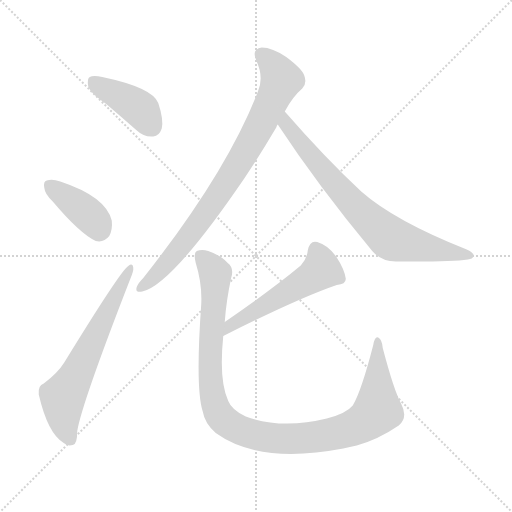
t = 0.00 s
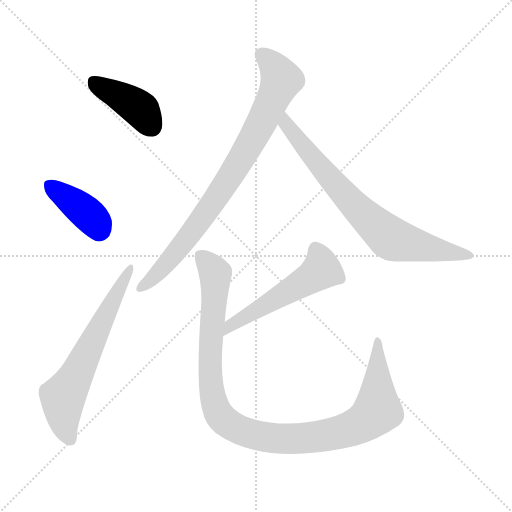
t = 1.10 s
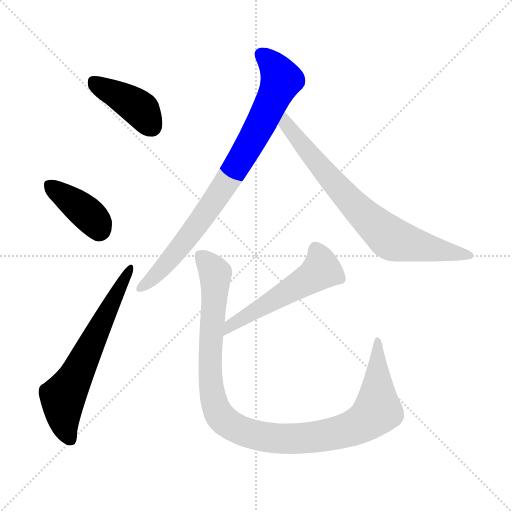
t = 2.20 s
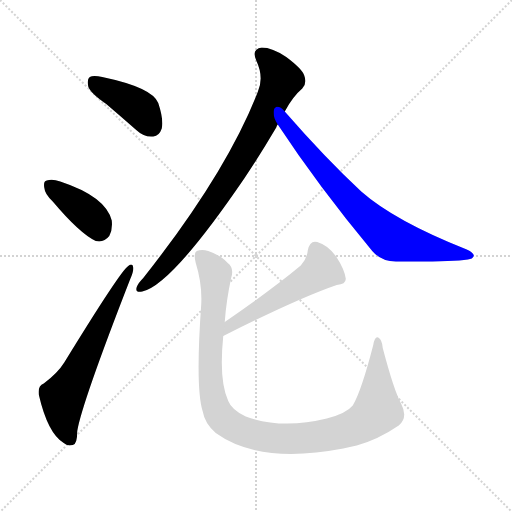
t = 3.29 s
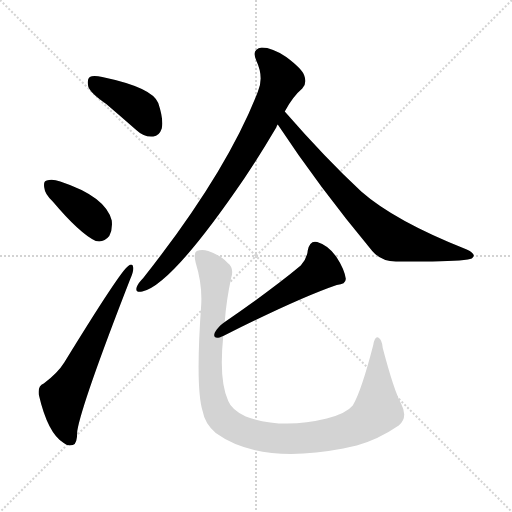
t = 4.39 s
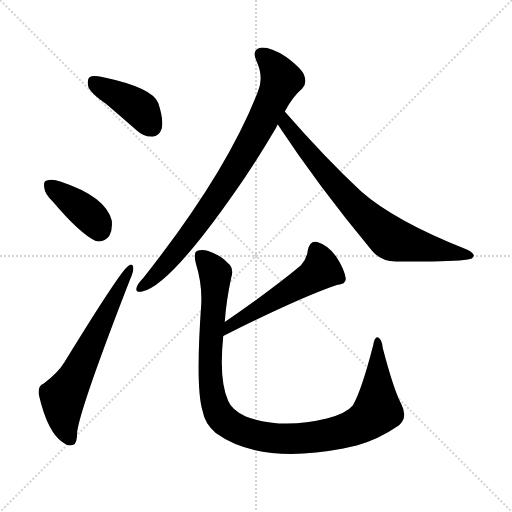
t = 5.49 s

The animated SVG that drew these frames (rendered in a browser with its animation timeline set to each time). Animation: 7 CSS @keyframes rules; one cycle of 5.49 s.

<svg version="1.1" viewBox="0 0 1024 1024" xmlns="http://www.w3.org/2000/svg">
  <g stroke="lightgray" stroke-dasharray="1,1" stroke-width="1" transform="scale(4, 4)">
    <line x1="0" y1="0" x2="256" y2="256"></line>
    <line x1="256" y1="0" x2="0" y2="256"></line>
    <line x1="128" y1="0" x2="128" y2="256"></line>
    <line x1="0" y1="128" x2="256" y2="128"></line>
  </g>
<g transform="scale(1, -1) translate(0, -900)">
   <style type="text/css">
    @keyframes keyframes0 {
      from {
       stroke: blue;
       stroke-dashoffset: 407;
       stroke-width: 128;
       }
       57% {
       animation-timing-function: step-end;
       stroke: blue;
       stroke-dashoffset: 0;
       stroke-width: 128;
       }
       to {
       stroke: black;
       stroke-width: 1024;
       }
       }
       #make-me-a-hanzi-animation-0 {
         animation: keyframes0 0.581217s both;
         animation-delay: 0.000000s;
         animation-timing-function: linear;
       }
    @keyframes keyframes1 {
      from {
       stroke: blue;
       stroke-dashoffset: 389;
       stroke-width: 128;
       }
       56% {
       animation-timing-function: step-end;
       stroke: blue;
       stroke-dashoffset: 0;
       stroke-width: 128;
       }
       to {
       stroke: black;
       stroke-width: 1024;
       }
       }
       #make-me-a-hanzi-animation-1 {
         animation: keyframes1 0.566569s both;
         animation-delay: 0.581217s;
         animation-timing-function: linear;
       }
    @keyframes keyframes2 {
      from {
       stroke: blue;
       stroke-dashoffset: 630;
       stroke-width: 128;
       }
       67% {
       animation-timing-function: step-end;
       stroke: blue;
       stroke-dashoffset: 0;
       stroke-width: 128;
       }
       to {
       stroke: black;
       stroke-width: 1024;
       }
       }
       #make-me-a-hanzi-animation-2 {
         animation: keyframes2 0.762695s both;
         animation-delay: 1.147786s;
         animation-timing-function: linear;
       }
    @keyframes keyframes3 {
      from {
       stroke: blue;
       stroke-dashoffset: 823;
       stroke-width: 128;
       }
       73% {
       animation-timing-function: step-end;
       stroke: blue;
       stroke-dashoffset: 0;
       stroke-width: 128;
       }
       to {
       stroke: black;
       stroke-width: 1024;
       }
       }
       #make-me-a-hanzi-animation-3 {
         animation: keyframes3 0.919759s both;
         animation-delay: 1.910482s;
         animation-timing-function: linear;
       }
    @keyframes keyframes4 {
      from {
       stroke: blue;
       stroke-dashoffset: 744;
       stroke-width: 128;
       }
       71% {
       animation-timing-function: step-end;
       stroke: blue;
       stroke-dashoffset: 0;
       stroke-width: 128;
       }
       to {
       stroke: black;
       stroke-width: 1024;
       }
       }
       #make-me-a-hanzi-animation-4 {
         animation: keyframes4 0.855469s both;
         animation-delay: 2.830241s;
         animation-timing-function: linear;
       }
    @keyframes keyframes5 {
      from {
       stroke: blue;
       stroke-dashoffset: 529;
       stroke-width: 128;
       }
       63% {
       animation-timing-function: step-end;
       stroke: blue;
       stroke-dashoffset: 0;
       stroke-width: 128;
       }
       to {
       stroke: black;
       stroke-width: 1024;
       }
       }
       #make-me-a-hanzi-animation-5 {
         animation: keyframes5 0.680501s both;
         animation-delay: 3.685710s;
         animation-timing-function: linear;
       }
    @keyframes keyframes6 {
      from {
       stroke: blue;
       stroke-dashoffset: 1070;
       stroke-width: 128;
       }
       78% {
       animation-timing-function: step-end;
       stroke: blue;
       stroke-dashoffset: 0;
       stroke-width: 128;
       }
       to {
       stroke: black;
       stroke-width: 1024;
       }
       }
       #make-me-a-hanzi-animation-6 {
         animation: keyframes6 1.120768s both;
         animation-delay: 4.366211s;
         animation-timing-function: linear;
       }
</style>
<path d="M 212.5 692.0 Q 240.5 668.0 272.5 640.0 Q 288.5 625.0 306.5 627.0 Q 318.5 628.0 323.5 643.0 Q 327.5 661.0 316.5 694.0 Q 304.5 725.0 204.5 746.0 Q 186.5 750.0 179.5 746.0 Q 173.5 742.0 176.5 727.0 Q 180.5 714.0 212.5 692.0 Z" fill="lightgray"></path> 
<path d="M 105.5 497.0 Q 159.5 433.0 191.5 418.0 Q 207.5 414.0 218.5 428.0 Q 225.5 441.0 223.5 459.0 Q 211.5 507.0 120.5 537.0 Q 104.5 543.0 93.5 539.0 Q 86.5 538.0 88.5 525.0 Q 89.5 512.0 105.5 497.0 Z" fill="lightgray"></path> 
<path d="M 87.5 133.0 Q 75.5 129.0 77.5 111.0 Q 95.5 33.0 127.5 14.0 Q 134.5 7.0 145.5 10.0 Q 154.5 11.0 154.5 38.0 Q 163.5 93.0 260.5 342.0 Q 267.5 358.0 266.5 365.0 Q 265.5 375.0 256.5 368.0 Q 241.5 359.0 128.5 175.0 Q 115.5 154.0 87.5 133.0 Z" fill="lightgray"></path> 
<path d="M 569.5 677.0 Q 585.5 707.0 604.5 723.0 Q 614.5 733.0 608.5 749.0 Q 604.5 762.0 572.5 786.0 Q 544.5 805.0 523.5 805.0 Q 502.5 802.0 512.5 779.0 Q 528.5 745.0 515.5 716.0 Q 452.5 554.0 286.5 344.0 Q 276.5 334.0 273.5 326.0 Q 269.5 314.0 284.5 317.0 Q 342.5 329.0 488.5 543.0 Q 519.5 589.0 552.5 645.0 Q 553.5 649.0 555.5 651.0 L 569.5 677.0 Z" fill="lightgray"></path> 
<path d="M 555.5 651.0 Q 636.5 528.0 744.5 398.0 Q 763.5 376.0 794.5 377.0 Q 902.5 376.0 935.5 381.0 Q 945.5 382.0 947.5 388.0 Q 948.5 394.0 933.5 401.0 Q 789.5 458.0 722.5 517.0 Q 650.5 584.0 569.5 677.0 C 549.5 700.0 538.5 676.0 555.5 651.0 Z" fill="lightgray"></path> 
<path d="M 446.5 228.0 Q 597.5 304.0 673.5 330.0 Q 692.5 331.0 691.5 343.0 Q 688.5 362.0 673.5 385.0 Q 657.5 409.0 634.5 416.0 Q 619.5 420.0 615.5 399.0 Q 614.5 384.0 601.5 369.0 Q 546.5 323.0 449.5 256.0 C 424.5 239.0 419.5 215.0 446.5 228.0 Z" fill="lightgray"></path> 
<path d="M 449.5 256.0 Q 452.5 299.0 462.5 345.0 Q 468.5 364.0 455.5 374.0 Q 442.5 389.0 416.5 398.0 Q 403.5 402.0 393.5 398.0 Q 386.5 394.0 391.5 374.0 Q 404.5 332.0 402.5 292.0 Q 390.5 123.0 405.5 77.0 Q 409.5 53.0 431.5 34.0 Q 518.5 -29.0 686.5 3.0 Q 699.5 6.0 713.5 9.0 Q 756.5 21.0 797.5 49.0 Q 816.5 65.0 802.5 92.0 Q 787.5 120.0 765.5 204.0 Q 764.5 220.0 756.5 225.0 Q 749.5 228.0 746.5 210.0 Q 722.5 117.0 705.5 89.0 Q 692.5 73.0 653.5 63.0 Q 563.5 41.0 491.5 67.0 Q 463.5 80.0 456.5 98.0 Q 437.5 138.0 446.5 228.0 L 449.5 256.0 Z" fill="lightgray"></path> 
      <clipPath id="make-me-a-hanzi-clip-0">
      <path d="M 212.5 692.0 Q 240.5 668.0 272.5 640.0 Q 288.5 625.0 306.5 627.0 Q 318.5 628.0 323.5 643.0 Q 327.5 661.0 316.5 694.0 Q 304.5 725.0 204.5 746.0 Q 186.5 750.0 179.5 746.0 Q 173.5 742.0 176.5 727.0 Q 180.5 714.0 212.5 692.0 Z" fill="lightgray"></path>
      </clipPath>
      <path clip-path="url(#make-me-a-hanzi-clip-0)" d="M 186.5 738.0 L 279.5 683.0 L 303.5 647.0 " fill="none" id="make-me-a-hanzi-animation-0" stroke-dasharray="279 558" stroke-linecap="round"></path>

      <clipPath id="make-me-a-hanzi-clip-1">
      <path d="M 105.5 497.0 Q 159.5 433.0 191.5 418.0 Q 207.5 414.0 218.5 428.0 Q 225.5 441.0 223.5 459.0 Q 211.5 507.0 120.5 537.0 Q 104.5 543.0 93.5 539.0 Q 86.5 538.0 88.5 525.0 Q 89.5 512.0 105.5 497.0 Z" fill="lightgray"></path>
      </clipPath>
      <path clip-path="url(#make-me-a-hanzi-clip-1)" d="M 101.5 528.0 L 184.5 464.0 L 198.5 440.0 " fill="none" id="make-me-a-hanzi-animation-1" stroke-dasharray="261 522" stroke-linecap="round"></path>

      <clipPath id="make-me-a-hanzi-clip-2">
      <path d="M 87.5 133.0 Q 75.5 129.0 77.5 111.0 Q 95.5 33.0 127.5 14.0 Q 134.5 7.0 145.5 10.0 Q 154.5 11.0 154.5 38.0 Q 163.5 93.0 260.5 342.0 Q 267.5 358.0 266.5 365.0 Q 265.5 375.0 256.5 368.0 Q 241.5 359.0 128.5 175.0 Q 115.5 154.0 87.5 133.0 Z" fill="lightgray"></path>
      </clipPath>
      <path clip-path="url(#make-me-a-hanzi-clip-2)" d="M 139.5 22.0 L 128.5 50.0 L 125.5 104.0 L 259.5 361.0 " fill="none" id="make-me-a-hanzi-animation-2" stroke-dasharray="502 1004" stroke-linecap="round"></path>

      <clipPath id="make-me-a-hanzi-clip-3">
      <path d="M 569.5 677.0 Q 585.5 707.0 604.5 723.0 Q 614.5 733.0 608.5 749.0 Q 604.5 762.0 572.5 786.0 Q 544.5 805.0 523.5 805.0 Q 502.5 802.0 512.5 779.0 Q 528.5 745.0 515.5 716.0 Q 452.5 554.0 286.5 344.0 Q 276.5 334.0 273.5 326.0 Q 269.5 314.0 284.5 317.0 Q 342.5 329.0 488.5 543.0 Q 519.5 589.0 552.5 645.0 Q 553.5 649.0 555.5 651.0 L 569.5 677.0 Z" fill="lightgray"></path>
      </clipPath>
      <path clip-path="url(#make-me-a-hanzi-clip-3)" d="M 523.5 790.0 L 549.5 764.0 L 562.5 740.0 L 522.5 653.0 L 421.5 488.0 L 345.5 387.0 L 282.5 326.0 " fill="none" id="make-me-a-hanzi-animation-3" stroke-dasharray="695 1390" stroke-linecap="round"></path>

      <clipPath id="make-me-a-hanzi-clip-4">
      <path d="M 555.5 651.0 Q 636.5 528.0 744.5 398.0 Q 763.5 376.0 794.5 377.0 Q 902.5 376.0 935.5 381.0 Q 945.5 382.0 947.5 388.0 Q 948.5 394.0 933.5 401.0 Q 789.5 458.0 722.5 517.0 Q 650.5 584.0 569.5 677.0 C 549.5 700.0 538.5 676.0 555.5 651.0 Z" fill="lightgray"></path>
      </clipPath>
      <path clip-path="url(#make-me-a-hanzi-clip-4)" d="M 571.5 667.0 L 571.5 652.0 L 579.5 641.0 L 668.5 534.0 L 721.5 476.0 L 780.5 424.0 L 939.5 388.0 " fill="none" id="make-me-a-hanzi-animation-4" stroke-dasharray="616 1232" stroke-linecap="round"></path>

      <clipPath id="make-me-a-hanzi-clip-5">
      <path d="M 446.5 228.0 Q 597.5 304.0 673.5 330.0 Q 692.5 331.0 691.5 343.0 Q 688.5 362.0 673.5 385.0 Q 657.5 409.0 634.5 416.0 Q 619.5 420.0 615.5 399.0 Q 614.5 384.0 601.5 369.0 Q 546.5 323.0 449.5 256.0 C 424.5 239.0 419.5 215.0 446.5 228.0 Z" fill="lightgray"></path>
      </clipPath>
      <path clip-path="url(#make-me-a-hanzi-clip-5)" d="M 630.5 401.0 L 643.5 360.0 L 463.5 252.0 L 455.5 234.0 " fill="none" id="make-me-a-hanzi-animation-5" stroke-dasharray="401 802" stroke-linecap="round"></path>

      <clipPath id="make-me-a-hanzi-clip-6">
      <path d="M 449.5 256.0 Q 452.5 299.0 462.5 345.0 Q 468.5 364.0 455.5 374.0 Q 442.5 389.0 416.5 398.0 Q 403.5 402.0 393.5 398.0 Q 386.5 394.0 391.5 374.0 Q 404.5 332.0 402.5 292.0 Q 390.5 123.0 405.5 77.0 Q 409.5 53.0 431.5 34.0 Q 518.5 -29.0 686.5 3.0 Q 699.5 6.0 713.5 9.0 Q 756.5 21.0 797.5 49.0 Q 816.5 65.0 802.5 92.0 Q 787.5 120.0 765.5 204.0 Q 764.5 220.0 756.5 225.0 Q 749.5 228.0 746.5 210.0 Q 722.5 117.0 705.5 89.0 Q 692.5 73.0 653.5 63.0 Q 563.5 41.0 491.5 67.0 Q 463.5 80.0 456.5 98.0 Q 437.5 138.0 446.5 228.0 L 449.5 256.0 Z" fill="lightgray"></path>
      </clipPath>
      <path clip-path="url(#make-me-a-hanzi-clip-6)" d="M 400.5 389.0 L 430.5 353.0 L 419.5 178.0 L 426.5 101.0 L 441.5 66.0 L 471.5 44.0 L 529.5 26.0 L 586.5 22.0 L 685.5 37.0 L 721.5 51.0 L 753.5 77.0 L 755.5 218.0 " fill="none" id="make-me-a-hanzi-animation-6" stroke-dasharray="942 1884" stroke-linecap="round"></path>

</g>
</svg>
